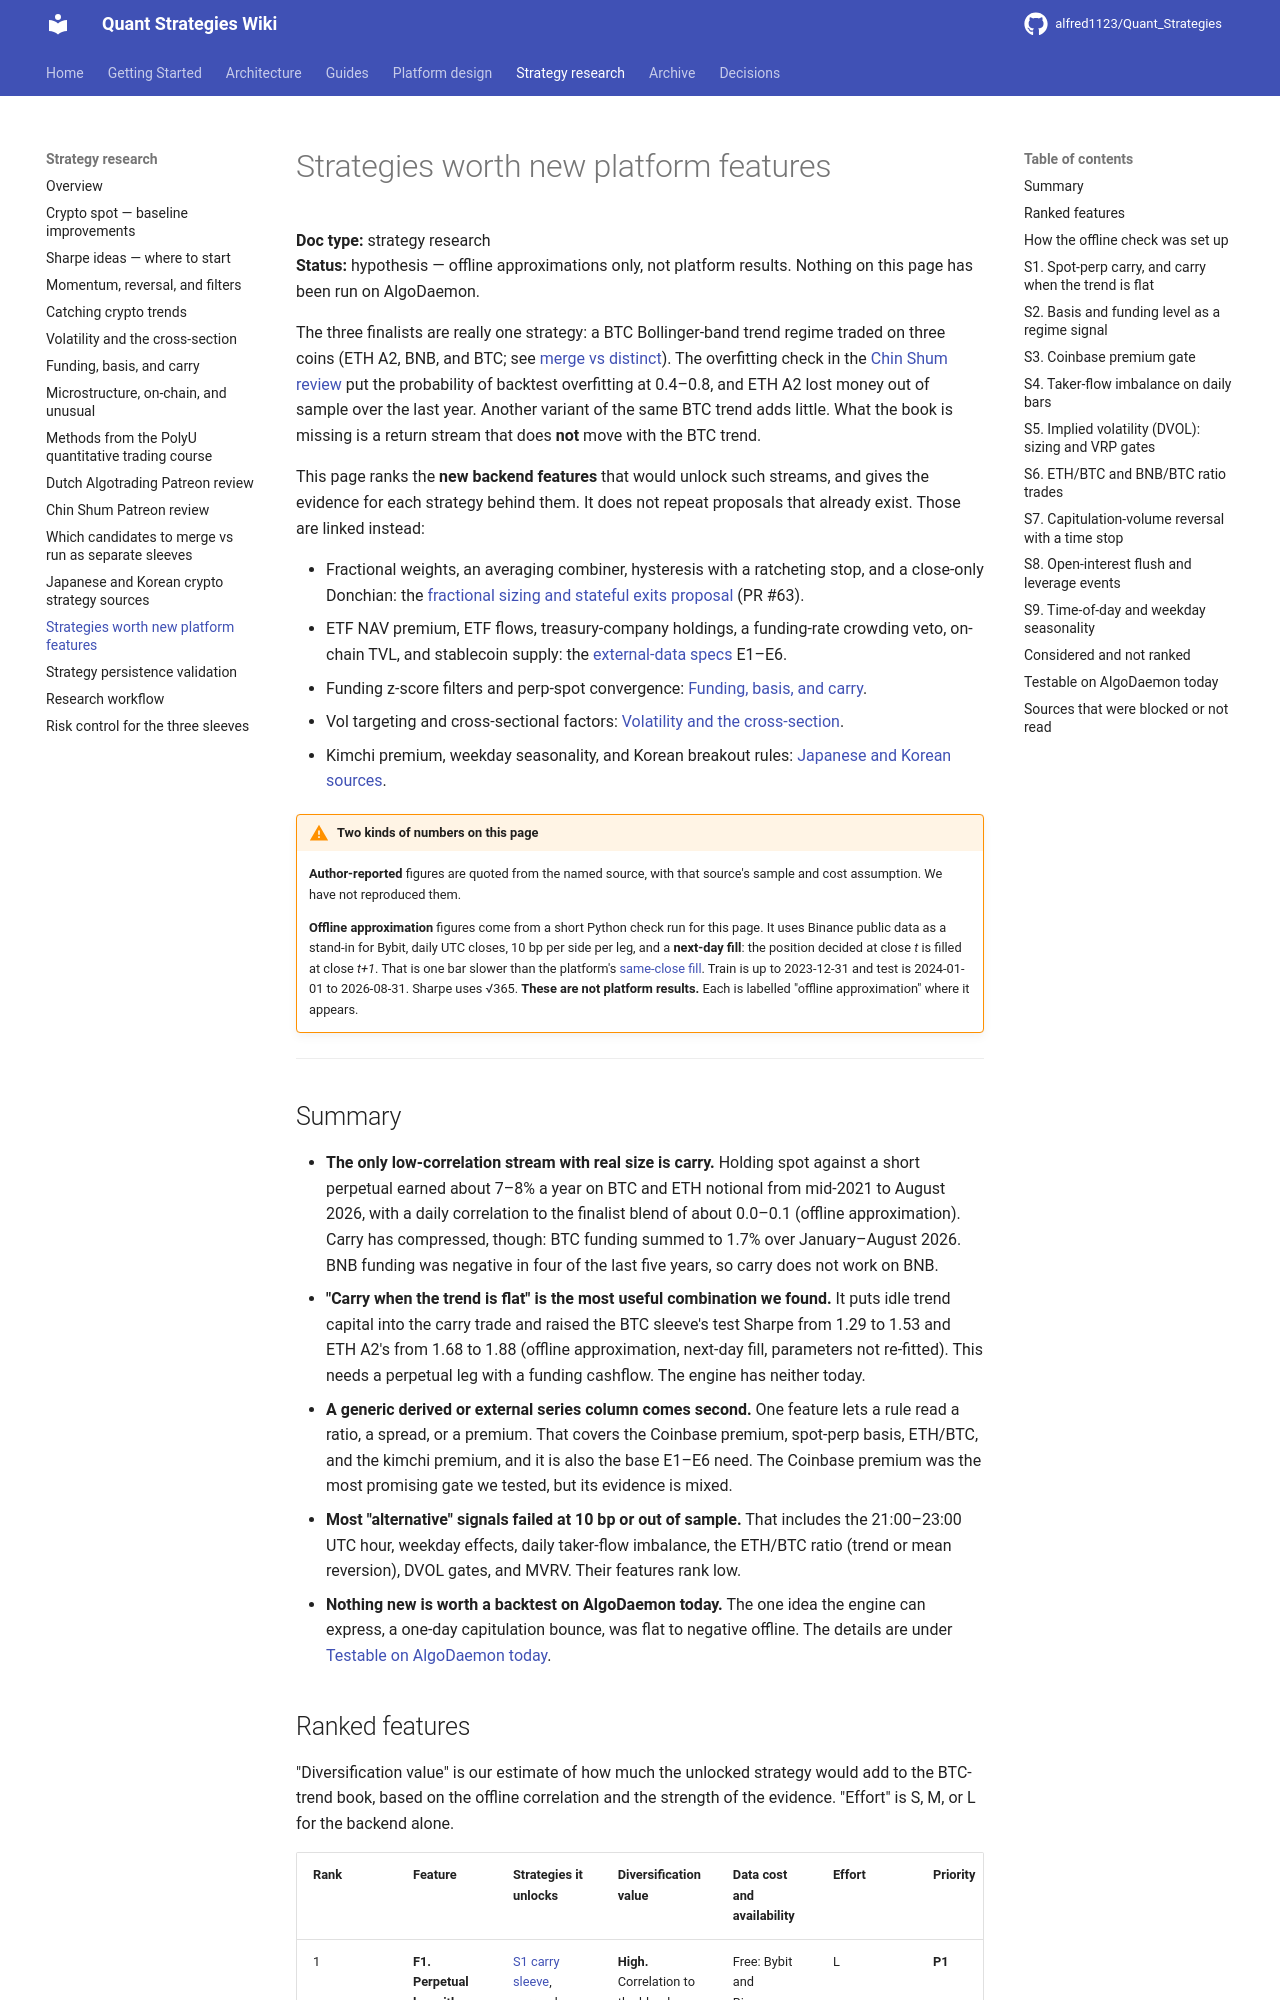

repository: alfred1123/Quant_Strategies · page: research/feature-worthy-strategies/index.html · generator: mkdocs

# Strategies worth new platform features

**Doc type:** strategy research  
**Status:** hypothesis — offline approximations only, not platform results. Nothing on this page has been run on AlgoDaemon.

The three finalists are really one strategy: a BTC Bollinger-band trend regime traded on three coins (ETH A2, BNB, and BTC; see [merge vs distinct](merge-vs-distinct-candidates.md)). The overfitting check in the [Chin Shum review](chinshum-review.md#overfitting-check-on-the-three-finalist-families) put the probability of backtest overfitting at 0.4–0.8, and ETH A2 lost money out of sample over the last year. Another variant of the same BTC trend adds little. What the book is missing is a return stream that does **not** move with the BTC trend.

This page ranks the **new backend features** that would unlock such streams, and gives the evidence for each strategy behind them. It does not repeat proposals that already exist. Those are linked instead:

- Fractional weights, an averaging combiner, hysteresis with a ratcheting stop, and a close-only Donchian: the [fractional sizing and stateful exits proposal](../design/2026-09-26-fractional-sizing-stateful-exits.md) (PR #63).
- ETF NAV premium, ETF flows, treasury-company holdings, a funding-rate crowding veto, on-chain TVL, and stablecoin supply: the [external-data specs](chinshum-review.md#external-data-specs-for-a-backend-proposal) E1–E6.
- Funding z-score filters and perp-spot convergence: [Funding, basis, and carry](funding-basis-carry.md).
- Vol targeting and cross-sectional factors: [Volatility and the cross-section](volatility-and-cross-section.md).
- Kimchi premium, weekday seasonality, and Korean breakout rules: [Japanese and Korean sources](japanese-korean-sources.md).

!!! warning "Two kinds of numbers on this page"
    **Author-reported** figures are quoted from the named source, with that source's sample and cost assumption. We have not reproduced them.

    **Offline approximation** figures come from a short Python check run for this page. It uses Binance public data as a stand-in for Bybit, daily UTC closes, 10 bp per side per leg, and a **next-day fill**: the position decided at close *t* is filled at close *t+1*. That is one bar slower than the platform's [same-close fill](../design/2026-09-27-bug-verification-round3-4.md#4-a-signal-is-filled-on-the-same-close). Train is up to 2023-12-31 and test is 2024-01-01 to 2026-08-31. Sharpe uses √365. **These are not platform results.** Each is labelled "offline approximation" where it appears.

---

## Summary

- **The only low-correlation stream with real size is carry.** Holding spot against a short perpetual earned about 7–8% a year on BTC and ETH notional from mid-2021 to August 2026, with a daily correlation to the finalist blend of about 0.0–0.1 (offline approximation). Carry has compressed, though: BTC funding summed to 1.7% over January–August 2026. BNB funding was negative in four of the last five years, so carry does not work on BNB.
- **"Carry when the trend is flat" is the most useful combination we found.** It puts idle trend capital into the carry trade and raised the BTC sleeve's test Sharpe from 1.29 to 1.53 and ETH A2's from 1.68 to 1.88 (offline approximation, next-day fill, parameters not re-fitted). This needs a perpetual leg with a funding cashflow. The engine has neither today.
- **A generic derived or external series column comes second.** One feature lets a rule read a ratio, a spread, or a premium. That covers the Coinbase premium, spot-perp basis, ETH/BTC, and the kimchi premium, and it is also the base E1–E6 need. The Coinbase premium was the most promising gate we tested, but its evidence is mixed.
- **Most "alternative" signals failed at 10 bp or out of sample.** That includes the 21:00–23:00 UTC hour, weekday effects, daily taker-flow imbalance, the ETH/BTC ratio (trend or mean reversion), DVOL gates, and MVRV. Their features rank low.
- **Nothing new is worth a backtest on AlgoDaemon today.** The one idea the engine can express, a one-day capitulation bounce, was flat to negative offline. The details are under [Testable on AlgoDaemon today](#testable-on-algodaemon-today).
